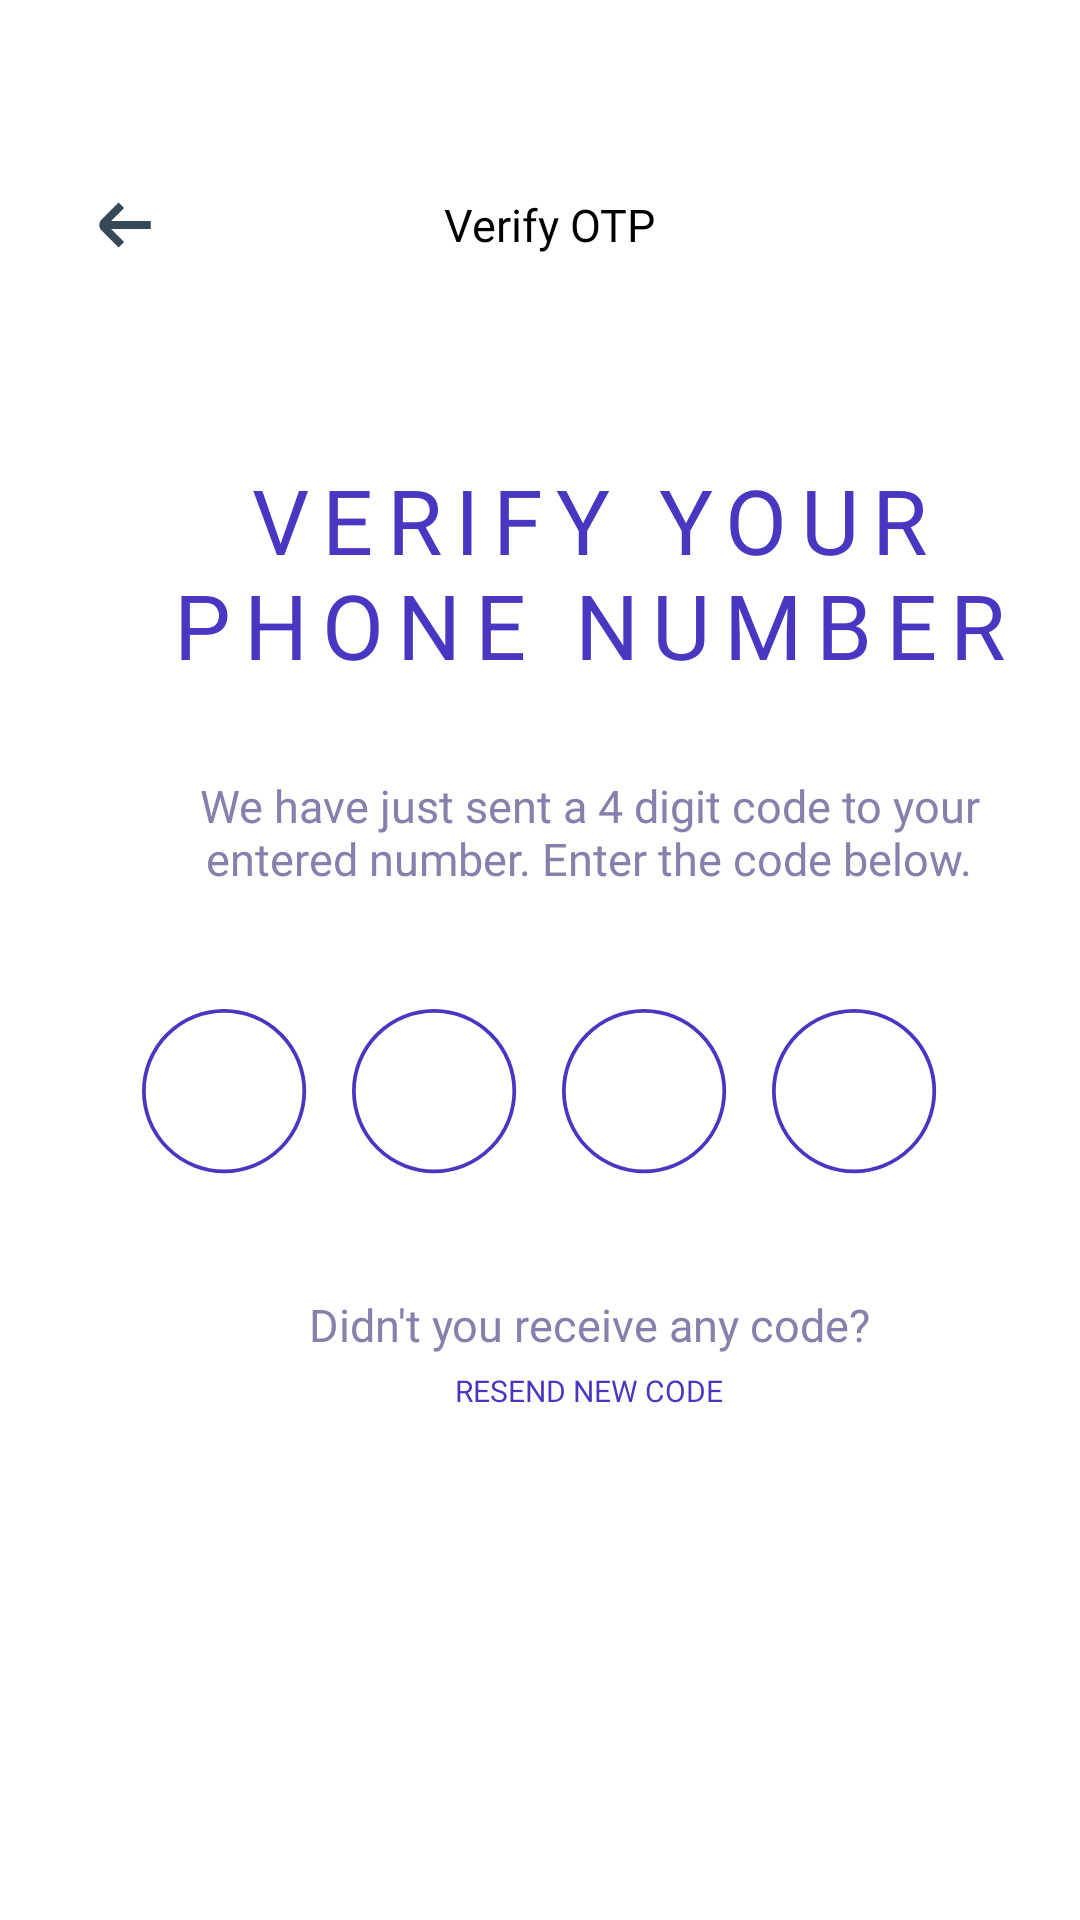

Here is an Android app screen rendered from its layout file. Give the layout XML and the strings, colors and styles it references.
<!-- AndroidManifest.xml: application theme Theme.GuppyMarketIDN -->
<!-- res/layout/activity_verify_otp.xml -->
<?xml version="1.0" encoding="utf-8"?>
<LinearLayout xmlns:android="http://schemas.android.com/apk/res/android"
    xmlns:app="http://schemas.android.com/apk/res-auto"
    xmlns:tools="http://schemas.android.com/tools"
    android:id="@+id/main"
    android:layout_width="match_parent"
    android:layout_height="match_parent"
    android:orientation="vertical"
    android:background="@color/white"
    tools:context=".intro.VerifyOTP">

    <LinearLayout
        android:layout_width="match_parent"
        android:layout_height="wrap_content"
        android:orientation="horizontal">

        <ImageView
            android:id="@+id/btnBackVerify"
            android:layout_width="50dp"
            android:layout_height="50dp"
            android:background="@drawable/btnback"
            android:layout_marginTop="50dp"
            android:layout_marginLeft="16dp"/>

        <TextView
            android:layout_width="0dp"
            android:layout_height="20dp"
            android:layout_weight="0.5"
            android:gravity="center|bottom"
            android:text="Verify OTP"
            android:layout_marginRight="60dp"
            android:fontFamily="@font/inter_semi_bold"
            android:textSize="15dp"
            android:textColor="#000000"
            android:layout_marginTop="65dp"/>
    </LinearLayout>

    <TextView
        android:layout_width="305dp"
        android:layout_height="wrap_content"
        android:fontFamily="@font/inter_bold"
        android:letterSpacing="0.15"
        android:text="VERIFY YOUR PHONE NUMBER"
        android:textColor="#4A37C1"
        android:textSize="30dp"
        android:textAlignment="center"
        android:layout_marginTop="53dp"
        android:layout_marginLeft="44dp"/>

    <TextView
        android:layout_width="305dp"
        android:layout_height="wrap_content"
        android:fontFamily="@font/inter_regular"
        android:text="We have just sent a 4 digit code to your entered number. Enter the code below."
        android:textColor="#8680AC"
        android:textAlignment="center"
        android:textSize="15dp"
        android:layout_marginTop="30dp"
        android:layout_marginLeft="44dp"/>

    <LinearLayout
        android:layout_width="match_parent"
        android:layout_height="wrap_content"
        android:orientation="horizontal"
        android:gravity="center_horizontal"
        android:layout_marginTop="40dp"
        android:layout_marginLeft="44dp"
        android:layout_marginRight="44dp">

        <EditText
            android:layout_width="55dp"
            android:layout_height="55dp"
            android:background="@drawable/ellipse"
            android:textAlignment="center"
            android:fontFamily="@font/inter_semi_bold"
            android:textSize="30sp"
            android:inputType="number"
            android:layout_marginRight="15dp"
            android:gravity="center"
            android:layout_gravity="center"/>

        <EditText
            android:layout_width="55dp"
            android:layout_height="55dp"
            android:background="@drawable/ellipse"
            android:textAlignment="center"
            android:fontFamily="@font/inter_semi_bold"
            android:textSize="30sp"
            android:inputType="number"
            android:layout_marginRight="15dp"
            android:gravity="center"
            android:layout_gravity="center"/>

        <EditText
            android:layout_width="55dp"
            android:layout_height="55dp"
            android:background="@drawable/ellipse"
            android:textAlignment="center"
            android:fontFamily="@font/inter_semi_bold"
            android:textSize="30sp"
            android:inputType="number"
            android:layout_marginRight="15dp"
            android:gravity="center"
            android:layout_gravity="center"/>

        <EditText
            android:layout_width="55dp"
            android:layout_height="55dp"
            android:background="@drawable/ellipse"
            android:textAlignment="center"
            android:fontFamily="@font/inter_semi_bold"
            android:textSize="30sp"
            android:inputType="number"
            android:gravity="center"
            android:layout_gravity="center"/>
    </LinearLayout>

    <TextView
        android:layout_width="305dp"
        android:layout_height="wrap_content"
        android:fontFamily="@font/inter_regular"
        android:text="Didn't you receive any code?"
        android:textColor="#8680AC"
        android:textSize="15dp"
        android:textAlignment="center"
        android:layout_marginTop="40dp"
        android:layout_marginLeft="44dp"/>

    <TextView
        android:id="@+id/btnResendNewCode"
        android:layout_width="305dp"
        android:layout_height="wrap_content"
        android:fontFamily="@font/inter_bold"
        android:text="RESEND NEW CODE"
        android:textColor="#4A37C1"
        android:textSize="10dp"
        android:textAlignment="center"
        android:layout_marginTop="5dp"
        android:layout_marginLeft="44dp"/>

    <Button
        android:id="@+id/btnVerify"
        android:layout_width="wrap_content"
        android:layout_height="wrap_content"
        android:text="Verify"
        android:width="305dp"
        android:fontFamily="@font/inter_semi_bold"
        android:textSize="15dp"
        android:backgroundTint="#7B66FF"
        android:background="@drawable/button_border_full"
        android:textColor="@android:color/white"
        android:layout_marginTop="243dp"
        android:layout_marginLeft="44dp"/>

</LinearLayout>
<!-- resources referenced by this layout -->
<resources>
  <color name="white">#FFFFFFFF</color>
  <!-- drawable btnback (drawable) -->
  <vector xmlns:android="http://schemas.android.com/apk/res/android"
      android:width="46dp"
      android:height="46dp"
      android:viewportWidth="46"
      android:viewportHeight="46">
    <path
        android:pathData="M31.473,21.789H19.368L23.354,17.803L21.643,16.091L16.446,21.288C15.992,21.742 15.737,22.358 15.737,23C15.737,23.642 15.992,24.257 16.446,24.712L21.643,29.908L23.354,28.197L19.368,24.21H31.473V21.789Z"
        android:fillColor="#374957"/>
  </vector>
  <!-- drawable button_border_full (drawable) -->
  <vector xmlns:android="http://schemas.android.com/apk/res/android"
      android:width="272dp"
      android:height="45dp"
      android:viewportWidth="272"
      android:viewportHeight="45">
    <path
        android:pathData="M10,0L262,0A10,10 0,0 1,272 10L272,35A10,10 0,0 1,262 45L10,45A10,10 0,0 1,0 35L0,10A10,10 0,0 1,10 0z"
        android:fillColor="#7B66FF"/>
  </vector>
  <!-- drawable ellipse (drawable) -->
  <vector xmlns:android="http://schemas.android.com/apk/res/android"
      android:width="44dp"
      android:height="44dp"
      android:viewportWidth="44"
      android:viewportHeight="44">
    <path
        android:strokeWidth="1"
        android:pathData="M21.887,21.887m-21.387,0a21.387,21.387 0,1 1,42.775 0a21.387,21.387 0,1 1,-42.775 0"
        android:fillColor="#00000000"
        android:strokeColor="#4A37C1"/>
  </vector>
  <style name="Theme.GuppyMarketIDN" parent="Base.Theme.GuppyMarketIDN" />
  <style name="Base.Theme.GuppyMarketIDN" parent="Theme.Material3.DayNight.NoActionBar">
          
          
      </style>
</resources>
